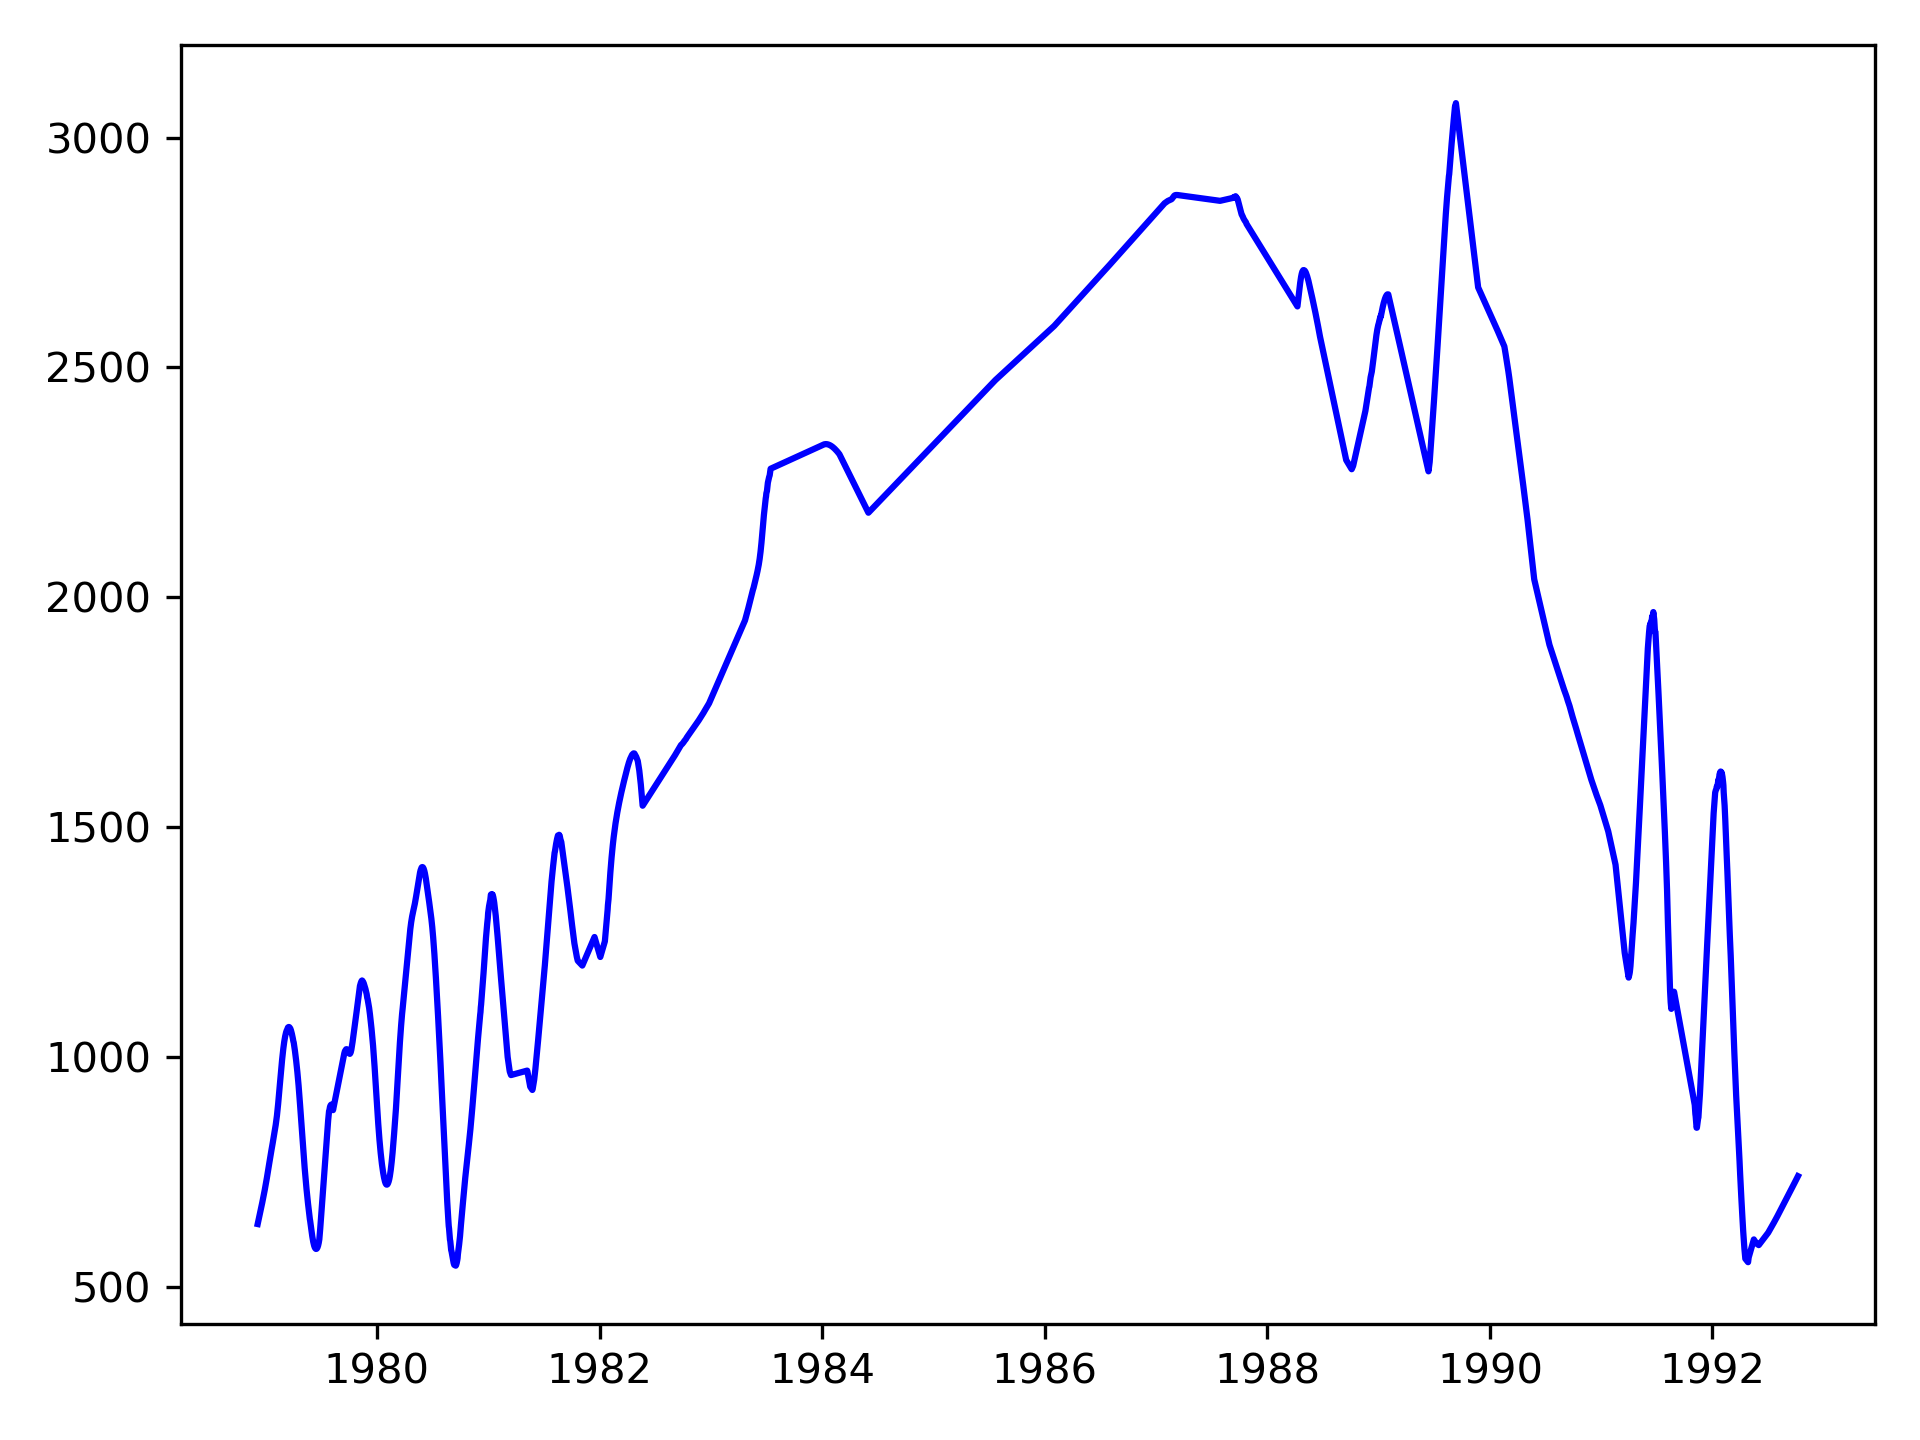

The file beside this chart, header and first rows:
DATETIME, INBOUND_ALTITUDE
1978-12-05 15:11:12, 601.0
1978-12-06 14:21:42, 832.0
1978-12-07 14:31:46, 579.0
1978-12-08 14:40:12, 1110
1978-12-09 14:48:14, 0.0
1978-12-11 15:04:10, 592.0
1978-12-12 15:11:51, 714.0
1978-12-13 15:19:28, 386.0
1978-12-14 15:28:58, 708.0
1978-12-15 15:38:23, 423.0
1978-12-16 15:47:36, 1032
1978-12-17 15:56:41, 469.0
1978-12-18 16:05:40, 623.0
1978-12-20 16:23:22, 896.0
1978-12-21 16:31:58, 0.0
1978-12-22 16:40:26, 549.0
1978-12-23 16:48:46, 1080
1978-12-24 16:57:01, 873.0
1978-12-25 17:05:12, 967.0
1978-12-26 17:13:23, 729.0
1978-12-27 17:21:31, 611.0
1978-12-28 17:29:35, 888.0
1978-12-29 17:37:40, 690.0
1978-12-30 17:45:41, 1109
1978-12-31 17:53:40, 953.0
1979-01-01 18:01:37, 996.0
1979-01-03 18:17:24, 1330
1979-01-04 18:22:26, 0.0
1979-01-05 18:27:21, 1461
1979-01-06 18:32:15, 0.0
1979-01-07 18:37:09, 2073
1979-01-08 18:42:02, 863.0
1979-01-09 18:46:54, 1711
1979-01-10 18:51:47, 0.0
1979-01-11 18:56:33, 853.0
1979-01-12 19:00:55, 424.0
1979-01-14 19:09:34, 0.0
1979-01-15 19:13:53, 236.0
1979-01-16 19:18:12, 320.0
1979-01-17 19:22:23, 995.0
1979-01-18 19:25:56, 0.0
1979-01-19 19:29:28, 831.0
1979-01-21 19:36:30, 433.0
1979-01-22 19:40:02, 1167
1979-01-23 19:43:34, 192.0
1979-01-24 19:46:53, 1005
1979-01-25 19:49:20, 0.0
1979-01-26 19:51:45, 620.0
1979-01-27 19:54:10, 543.0
1979-01-29 19:58:58, 899.0
1979-01-30 20:01:23, 1173
1979-01-31 20:03:34, 1370
1979-02-01 20:04:31, 1976
1979-02-02 20:05:24, 1472
1979-02-03 20:06:15, 0.0
1979-02-04 20:07:05, 1141
1979-02-06 20:08:47, 1068
1979-02-07 20:09:23, 1642
1979-02-08 20:09:05, 1150
1979-02-09 20:08:46, 663.0
... 1,661 more rows
